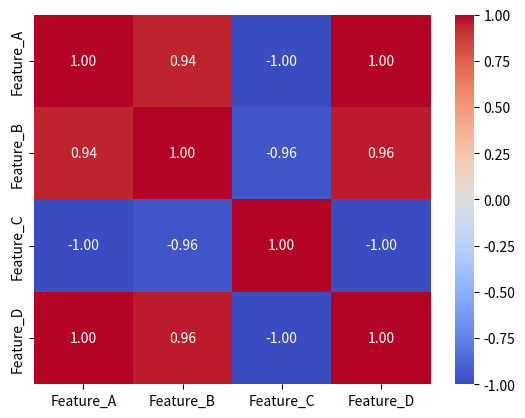

Write the Python code that produced this figure.
import pandas as pd
import numpy as np
import seaborn as sns
import scipy.stats as stats

data = {
    "Feature_A": [10, 12, 15, 18, 20, np.nan, 25, 28, 30, 32],
    "Feature_B": [2, 4, 3, 5, 6, 7, 8, 9, 10, 11],
    "Feature_C": [50, 45, 40, 35, 30, 25, 20, 15, 10, 5],
    "Category": ["X", "Y", "X", "Y", "X", "Y", "X", "Y", "X", "Y"],  # Non-numeric
    "Feature_D": [100, 101, 102, 103, 104, 105, 106, 107, 108, 109],
}
df = pd.DataFrame(data)

print(df.corr(numeric_only=True))
sns.heatmap(
    df.corr(numeric_only=True, method="kendall"), annot=True, cmap="coolwarm", fmt=".2f"
)
import matplotlib.pyplot as plt

plt.show()

print(df.cov(numeric_only=True))
